Photos from the image-classification dataset "datera-v2" in the GitHub repository AffrizaWildanFauzan/datera-v2. Its 30 classes are: Albizia saponaria, Dendrobium leonis, Dracaena trifasciata, Echinodorus radican, Gymnocalycium, Hopea bilitonensis, Impatiens walleriana, Lagerstroemia speciosa, Ixora acuminata, Monstera adansonii, Nepenthes sumatrana, Alocasia Black Velvet, Nepenthes reinwardtiana, Ochna kirkii, Philodendron Lemon, Portulaca sp, Quassia amara, Reutealis trisperma, Rosa sp, Russelia equisetiformis, Syzygium myrtifolium, Tabernaemontana corymbosa, Anacampseros rufescens Sunrise, 3 apocynacaea, Areca catechu, Catharanthus roseus, Ceiba pentandra, Cuphea hyssopifolia, Cymbidium bicolor, Dendrobium Uthai White.

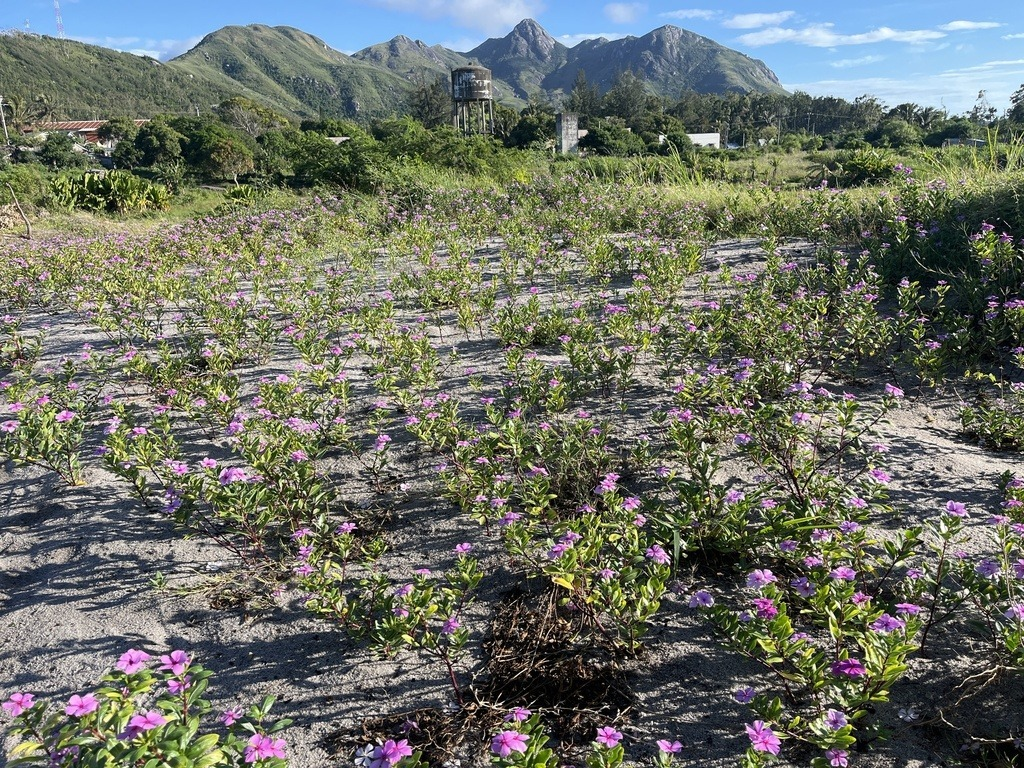
Label: Catharanthus roseus

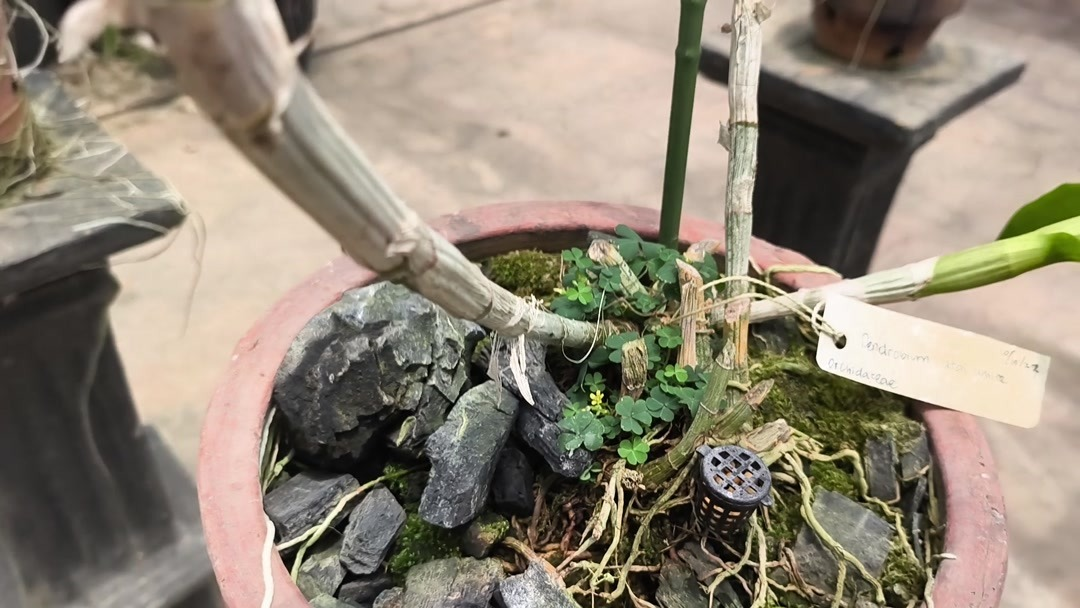
Label: Dendrobium Uthai White

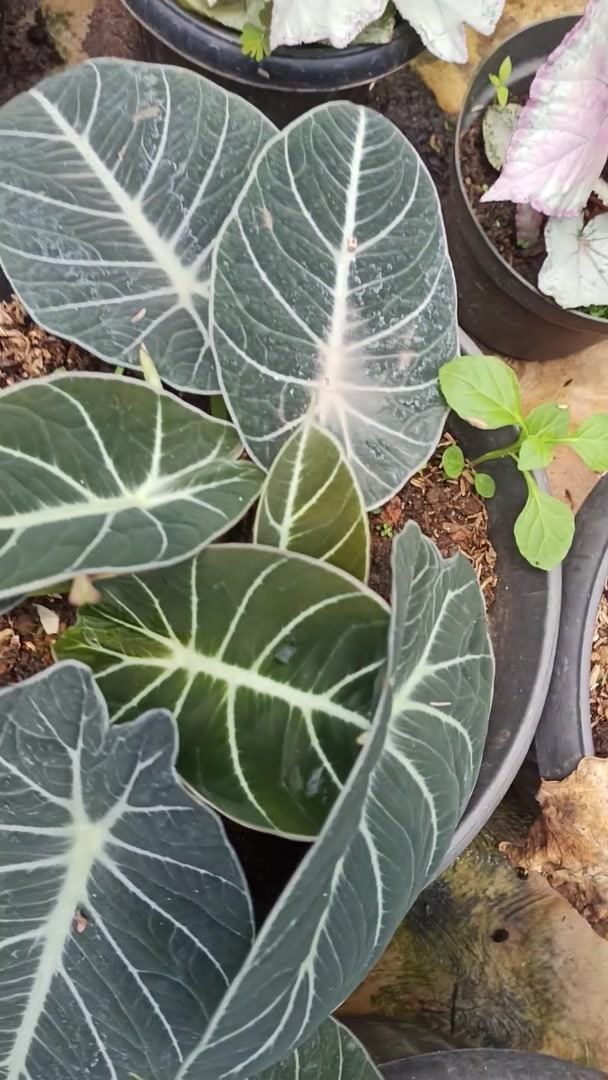
Label: Alocasia Black Velvet

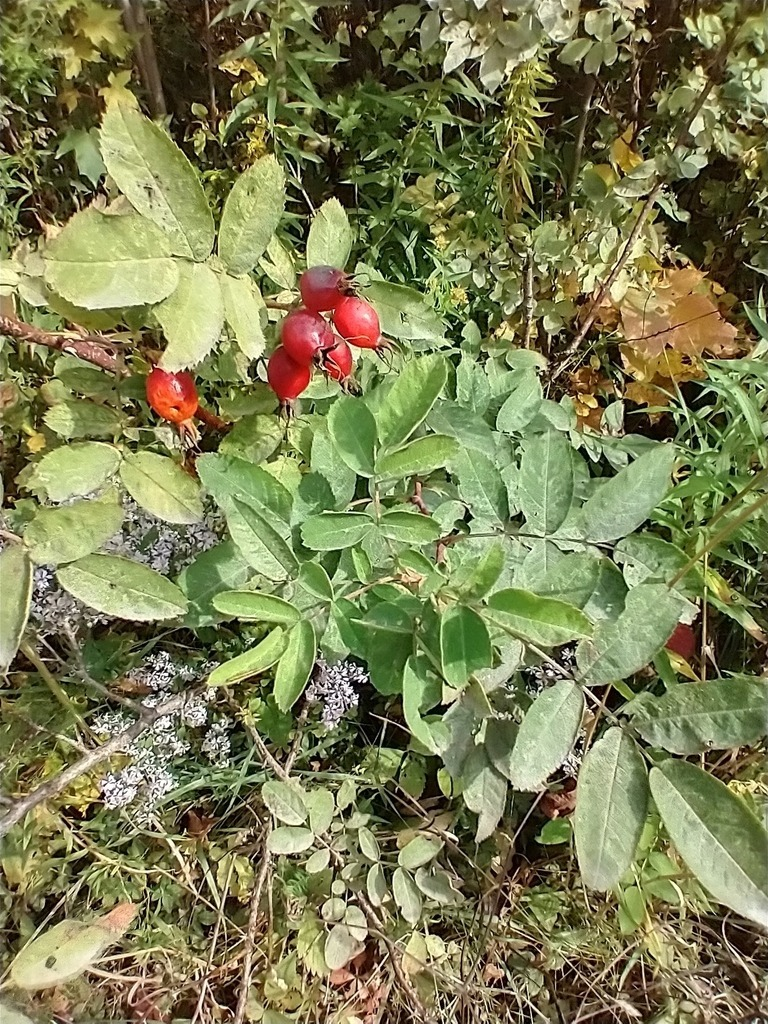
Label: Rosa sp

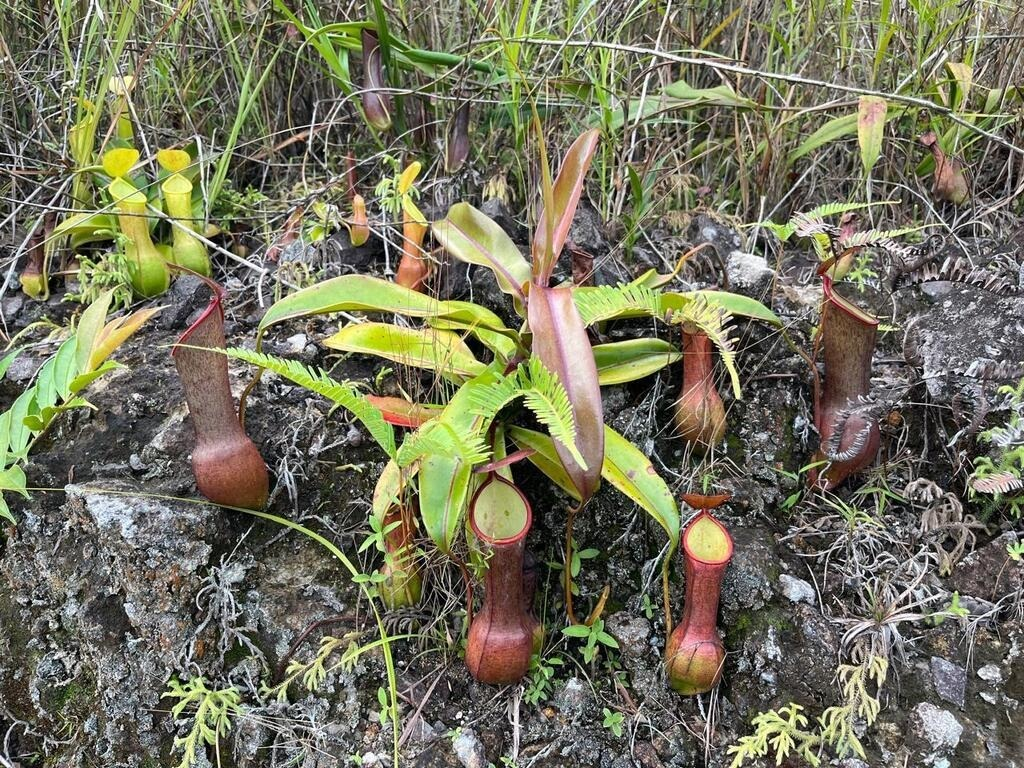
Label: Nepenthes reinwardtiana

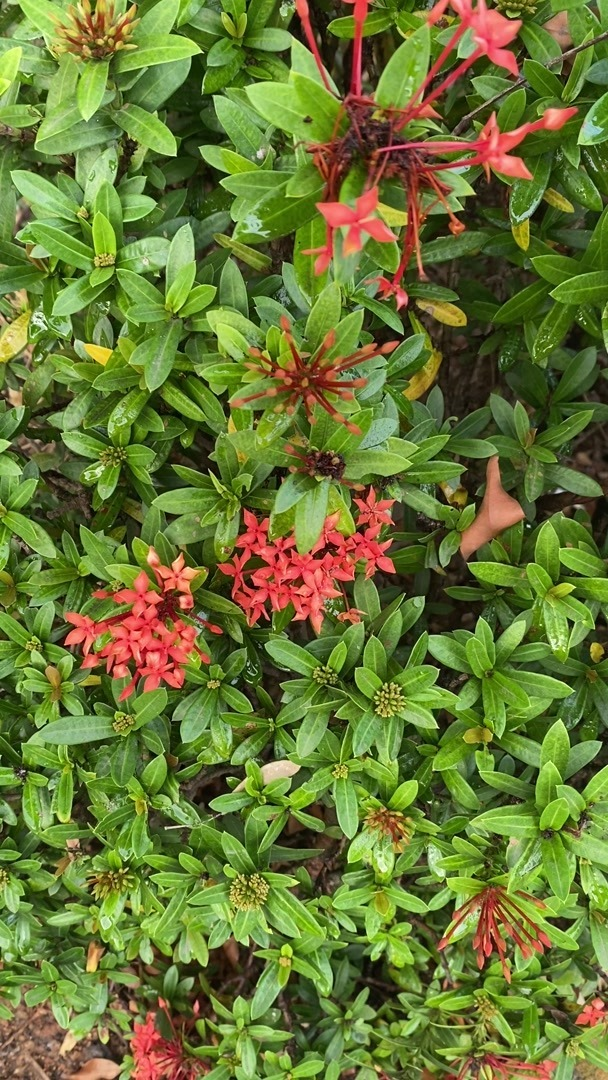
Label: Ixora acuminata
